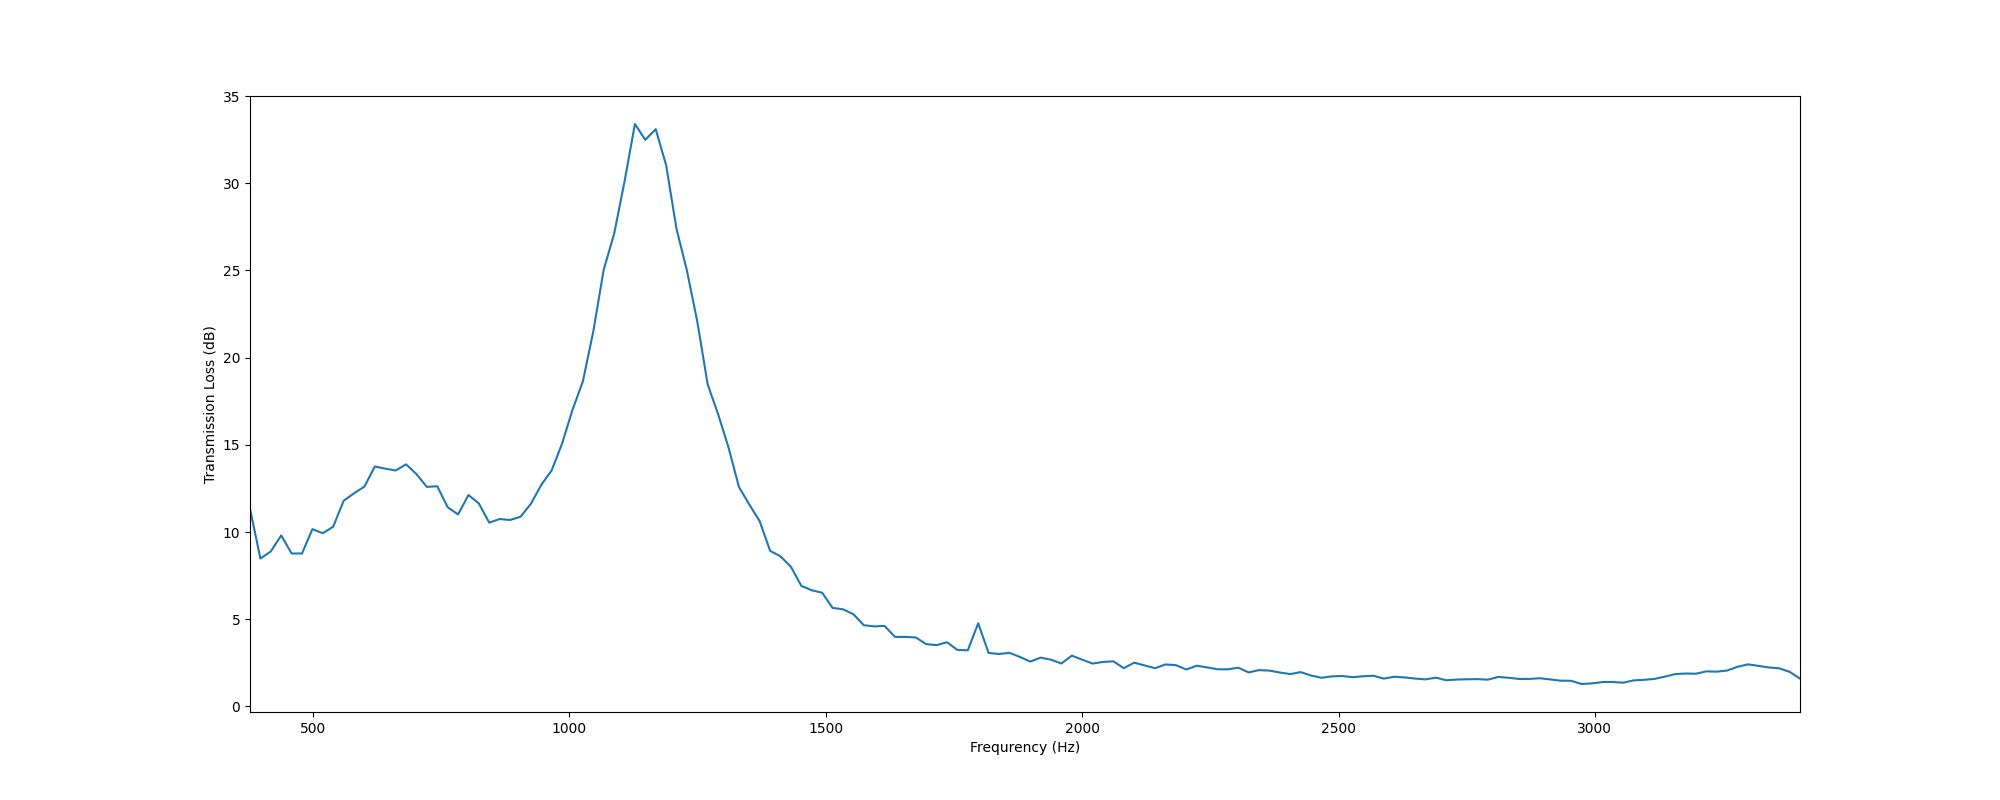

Values plotted in this chart, from the file beside it:
, f, TL
0, 377.0, 11.34
1, 397.3, 8.484
2, 417.6, 8.888
3, 437.9, 9.805
4, 458.2, 8.771
5, 478.4, 8.772
6, 498.7, 10.17
7, 519, 9.931
8, 539.3, 10.31
9, 559.6, 11.79
10, 579.9, 12.22
11, 600.2, 12.61
12, 620.5, 13.76
13, 640.8, 13.63
14, 661, 13.53
15, 681.3, 13.88
16, 701.6, 13.32
17, 721.9, 12.59
18, 742.2, 12.63
19, 762.5, 11.43
20, 782.8, 11.01
21, 803.1, 12.13
22, 823.3, 11.64
23, 843.6, 10.54
24, 863.9, 10.75
25, 884.2, 10.69
26, 904.5, 10.88
27, 924.8, 11.62
28, 945.1, 12.7
29, 965.4, 13.54
30, 985.7, 15.07
31, 1006, 17
32, 1026, 18.64
33, 1047, 21.5
34, 1067, 25.04
35, 1087, 27.09
36, 1107, 30.09
37, 1128, 33.4
38, 1148, 32.49
39, 1168, 33.1
40, 1189, 31.05
41, 1209, 27.39
42, 1229, 25
43, 1249, 22.06
44, 1270, 18.46
45, 1290, 16.76
46, 1310, 14.85
47, 1331, 12.58
48, 1351, 11.58
49, 1371, 10.62
50, 1391, 8.921
51, 1412, 8.606
52, 1432, 8.006
53, 1452, 6.914
54, 1473, 6.661
55, 1493, 6.522
56, 1513, 5.652
57, 1533, 5.572
58, 1554, 5.291
59, 1574, 4.658
... 90 more rows
